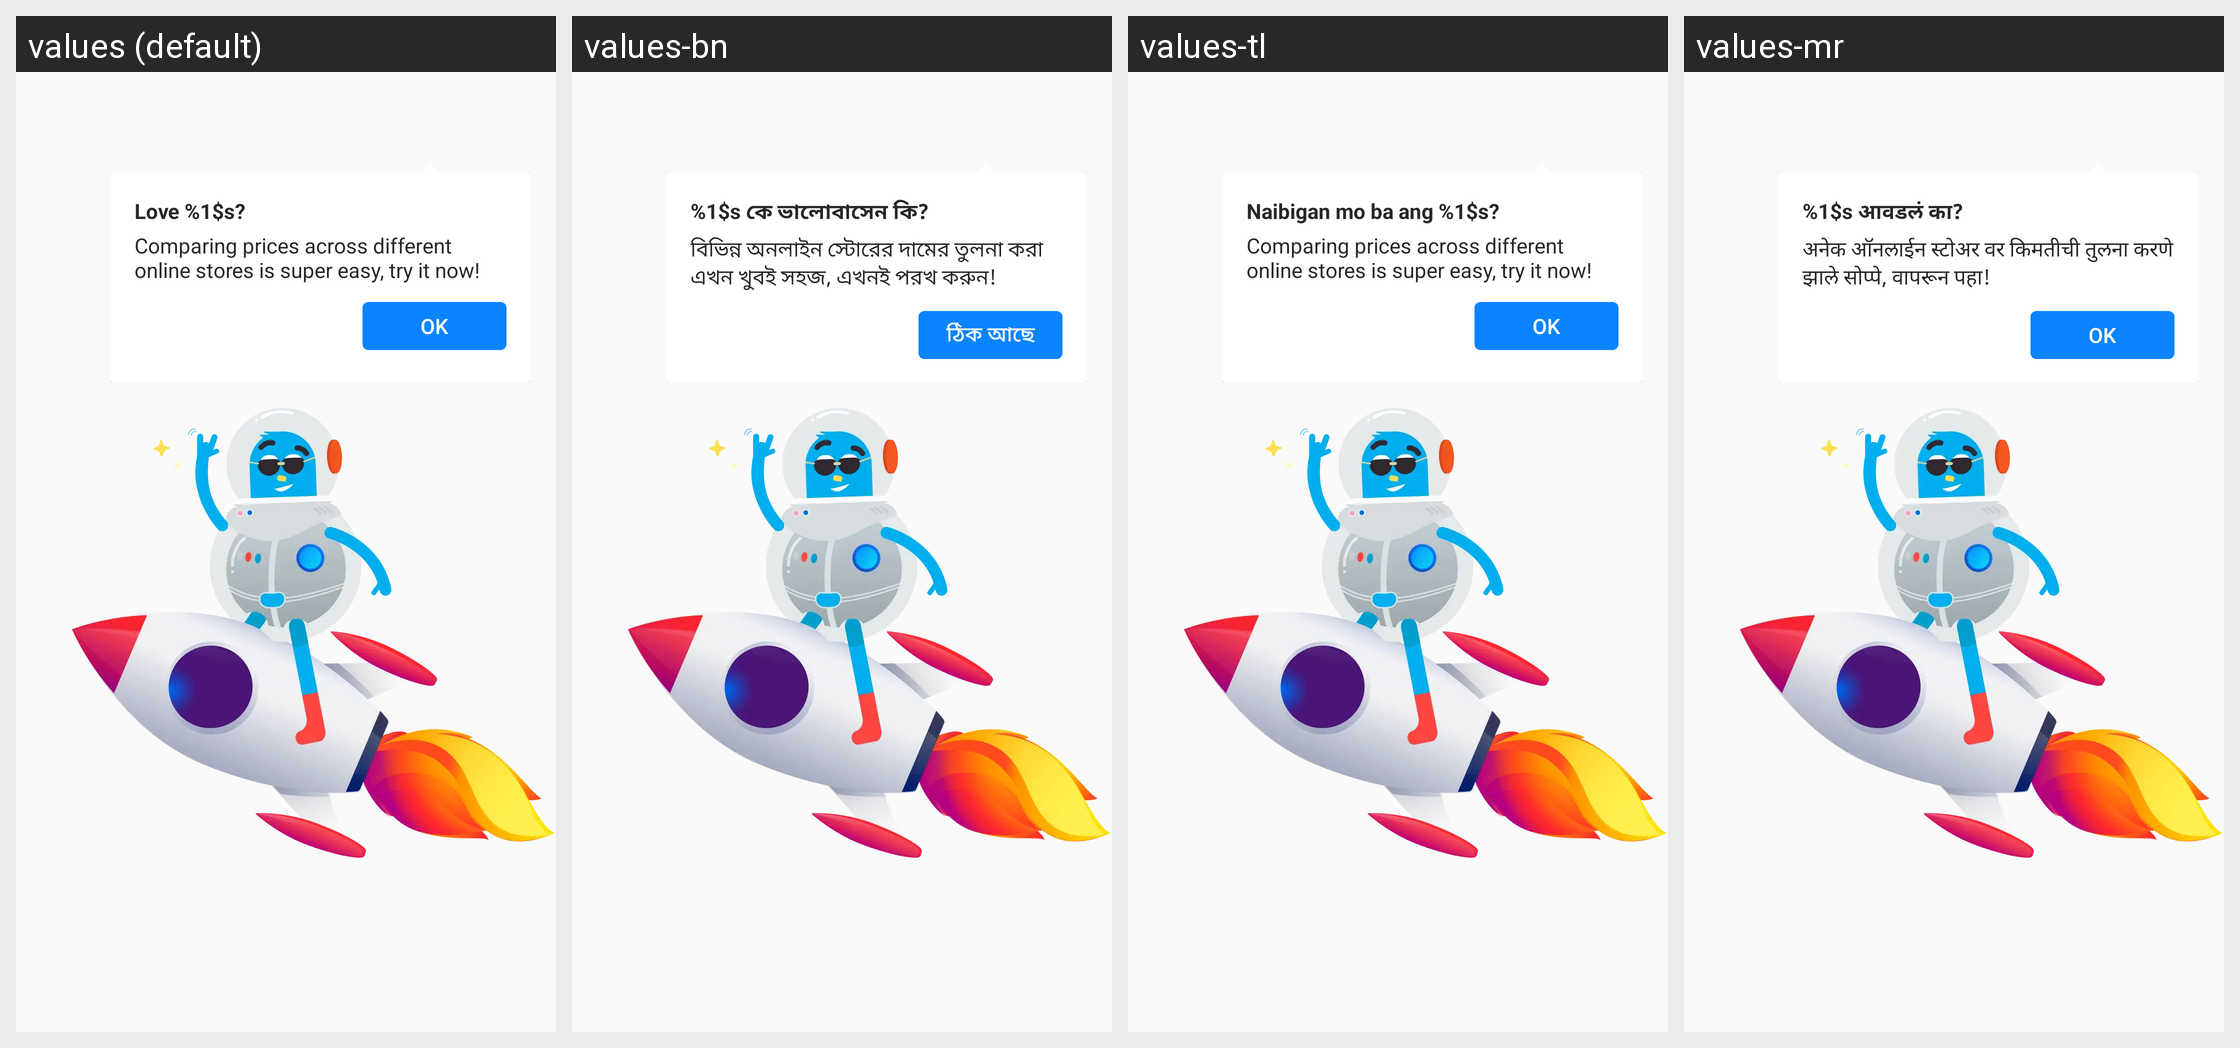

Strings drawn on this Android screen and how each of the app's shown locales translates them:
Android screen res/layout/onboarding_spotlight_travel.xml rendered under 4 locales, left to right: values (default), values-bn, values-tl, values-mr. Device: Nexus 5 (rendered at 1080×1920; each locale shown at half size, 540×960, under a caption strip naming it); theme AppTheme.
Other locales in the repository, not shown: values-ace, values-anp, values-ar, values-az, values-bg, values-bn-rBD, values-bn-rIN, values-ca, values-cs, values-cy, values-de, values-dsb, values-el, values-eo, values-es-rAR, values-es-rCL, values-es-rES, values-es-rMX, values-fa, values-fr, values-fy-rNL, values-ga-rIE, values-gor, values-gu-rIN, values-hi-rIN, values-hsb, values-hu, values-hy-rAM, values-in, values-it, values-iw, values-ja, values-jv, values-kab, values-kk, values-kn, values-ko, values-lo, values-mai, values-ml, values-my, values-nb-rNO, values-nl, values-nn-rNO, values-pa-rIN, values-pl, values-pt-rBR, values-ro, values-ru, values-sk, values-sl, values-sq, values-sr, values-su, values-sv-rSE, values-ta, values-te, values-th, values-tr, values-uk, values-ur, values-vi, values-zh-rCN, values-zh-rTW.
Strings drawn on this screen, with the default value and each locale's value (text and hints the layout hard-codes, and strings that could not be matched under every locale, appear in the picture but are not listed):

rate_app_dialog_text_title
  values: Love %1$s?
  values-bn: %1$s কে ভালোবাসেন কি?
  values-tl: Naibigan mo ba ang %1$s?
  values-mr: %1$s आवडलं का?

onboarding_2_smart_shopping_search_description
  values: Comparing prices across different online stores is super easy, try it now!
  values-bn: বিভিন্ন অনলাইন স্টোরের দামের তুলনা করা এখন খুবই সহজ, এখনই পরখ করুন!
  values-tl: Comparing prices across different online stores is super easy, try it now!  [not translated; the default value is used]
  values-mr: अनेक ऑनलाईन स्टोअर वर किमतीची तुलना करणे झाले सोप्पे, वापरून पहा!

travel_onboarding_save_button
  values: OK
  values-bn: ঠিক আছে
  values-tl: OK
  values-mr: OK  [not translated; the default value is used]
